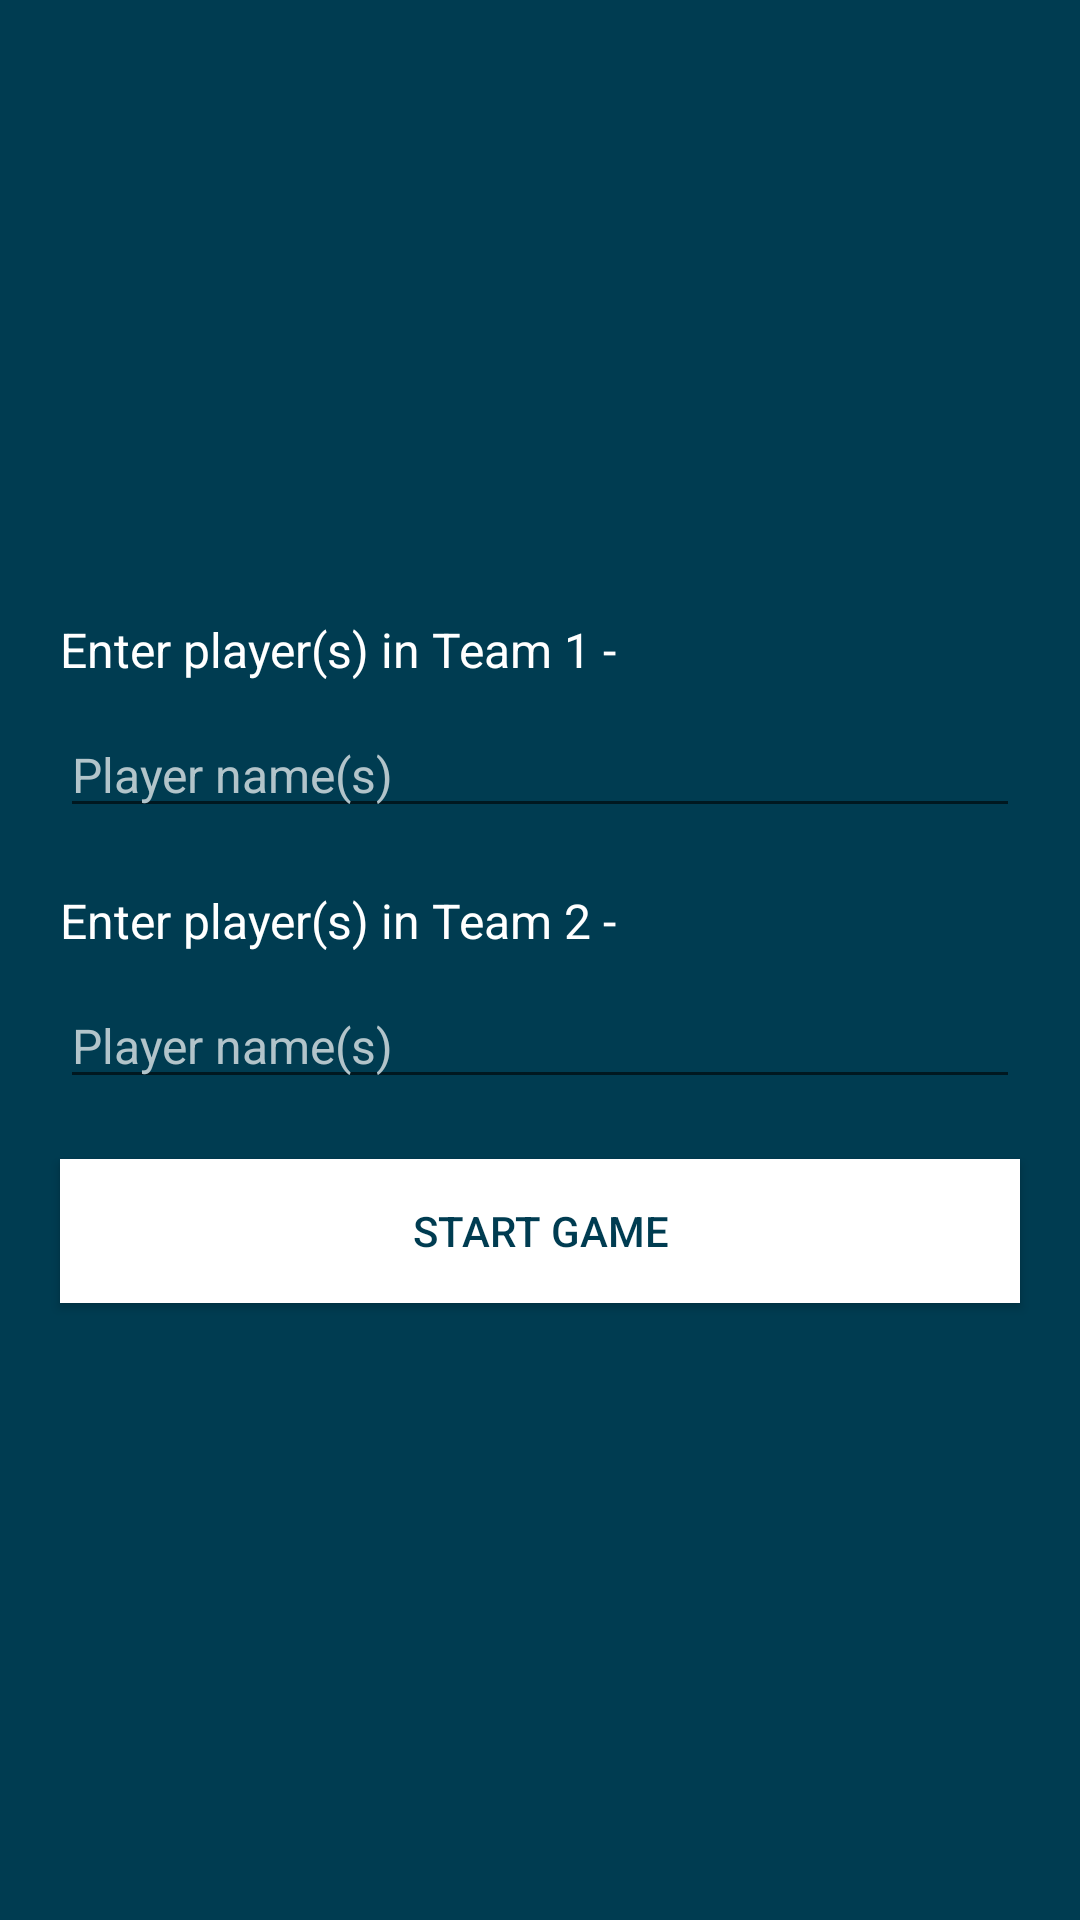

This screen was rendered from an Android layout file. Write that file and the resources it references.
<!-- AndroidManifest.xml: application theme AppTheme -->
<!-- res/layout/activity_players.xml -->
<?xml version="1.0" encoding="utf-8"?>
<ScrollView
    xmlns:android="http://schemas.android.com/apk/res/android"
    android:layout_width="match_parent"
    android:layout_height="match_parent"
    android:background="@color/backgroundColor">

    <LinearLayout
        android:layout_width="match_parent"
        android:layout_height="wrap_content"
        android:layout_gravity="center"
        android:gravity="center"
        android:orientation="vertical">

        <TextView
            android:id="@+id/tv_player_in_team1"
            style="@style/textViewStyle"
            android:layout_width="match_parent"
            android:layout_height="wrap_content"
            android:layout_marginTop="20dp"
            android:layout_marginLeft="20dp"
            android:layout_marginRight="20dp"
            android:layout_marginBottom="10dp"
            android:text="@string/team1_players" />

        <EditText
            android:id="@+id/et_team1_players"
            style="@style/editTextStyle"
            android:layout_width="match_parent"
            android:layout_height="wrap_content"
            android:layout_marginLeft="20dp"
            android:layout_marginRight="20dp"
            android:hint="@string/players" />

        <TextView
            android:id="@+id/tv_player_in_team2"
            style="@style/textViewStyle"
            android:layout_width="match_parent"
            android:layout_height="wrap_content"
            android:layout_marginTop="20dp"
            android:layout_marginLeft="20dp"
            android:layout_marginRight="20dp"
            android:layout_marginBottom="10dp"
            android:text="@string/team2_players"  />

        <EditText
            android:id="@+id/et_team2_players"
            style="@style/editTextStyle"
            android:layout_width="match_parent"
            android:layout_height="wrap_content"
            android:layout_marginLeft="20dp"
            android:layout_marginRight="20dp"
            android:hint="@string/players" />

        <Button
            android:id="@+id/btn_start_game"
            android:layout_width="match_parent"
            android:layout_height="wrap_content"
            android:layout_margin="20dp"
            android:background="@color/textColorWhite"
            android:text="@string/start_game"
            android:textColor="@color/backgroundColor"/>

    </LinearLayout>

</ScrollView>
<!-- resources referenced by this layout -->
<resources>
  <color name="backgroundColor">#003c51</color>
  <color name="textColorWhite">#ffffff</color>
  <string name="players">Player name(s)</string>
  <string name="start_game">Start game</string>
  <string name="team1_players">Enter player(s) in Team 1 -</string>
  <string name="team2_players">Enter player(s) in Team 2 -</string>
  <style name="editTextStyle">
          <item name="android:textColor">@color/textColorWhite</item>
          <item name="android:textColorHint">@color/textColorHintWhite</item>
          <item name="android:textSize">16sp</item>
      </style>
  <style name="textViewStyle">
          <item name="android:textColor">@color/textColorWhite</item>
          <item name="android:textSize">16sp</item>
      </style>
  <style name="AppTheme" parent="Theme.AppCompat.Light.DarkActionBar">
          
          <item name="colorPrimary">@color/colorPrimary</item>
          <item name="colorPrimaryDark">@color/colorPrimaryDark</item>
          <item name="colorAccent">@color/colorAccent</item>
      </style>
  <color name="textColorHintWhite">#b2c4ca</color>
  <color name="colorPrimary">#002a38</color>
  <color name="colorPrimaryDark">#001820</color>
  <color name="colorAccent">#FF4081</color>
</resources>
